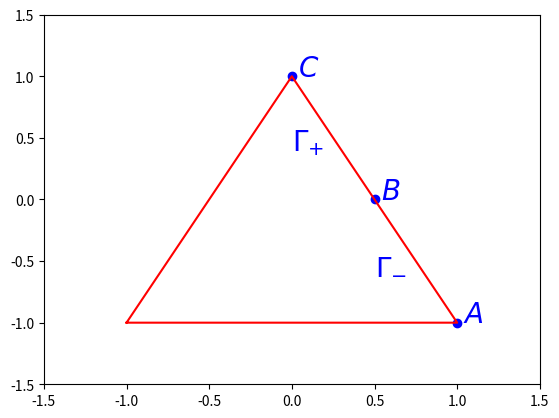

Recreate this plot in Python. (Note: this script raises an exception after producing the figure.)
# -*- coding: utf-8 -*-
"""
Created on Thu May 19 21:24:07 2016

@author: Administrator
"""


import numpy as np
import matplotlib.pyplot as plt
#设置坐标轴的范围
plt.xlim(-1.5,1.5)
plt.ylim(-1.5,1.5)

plt.text(1.1,-1,r'$A$',color="blue",fontsize=20,ha="center")
plt.text(0.6,0,r'$B$',color="blue",fontsize=20,ha="center")
plt.text(0.1,1,r'$C$',color="blue",fontsize=20,ha="center")
plt.text(0.6,-0.6,r'$\Gamma_{-}$',color="blue",fontsize=20,ha="center")
plt.text(0.1,0.4,r'$\Gamma_{+}$',color="blue",fontsize=20,ha="center")
"""
plt.text(-1,-1.2,r'$\widehat{A}$',color="blue",fontsize=20,ha="center")
plt.text(0,-1.2,r'$\widehat{B}$',color="blue",fontsize=20,ha="center")
plt.text(1,-1.2,r'$\widehat{C}$',color="blue",fontsize=20,ha="center")
plt.text(-0.5,-0.9,r'$\widehat{\Gamma}_{-}$',color="blue",fontsize=20,ha="center")
plt.text(0.5,-0.9,r'$\widehat{\Gamma}_{+}$',color="blue",fontsize=20,ha="center")
"""

#画出点以及标出数字
plotpoint = plt.plot([1, 0.5, 0],[-1,0,1],'bo')
#plotpoint1 = plt.plot([0],[1],'bo')


Tx=[-1, 1, 0, -1]
Ty=[-1, -1, 1, -1]
plt.plot(Tx, Ty, "r")
"""
Rx=[-1, 1, 1, -1, -1]
Ry=[-1, -1, 1, 1, -1]
plt.plot(Rx, Ry, "c")
"""

plt.savefig("triangle0.pdf",dip=120)
plt.show()